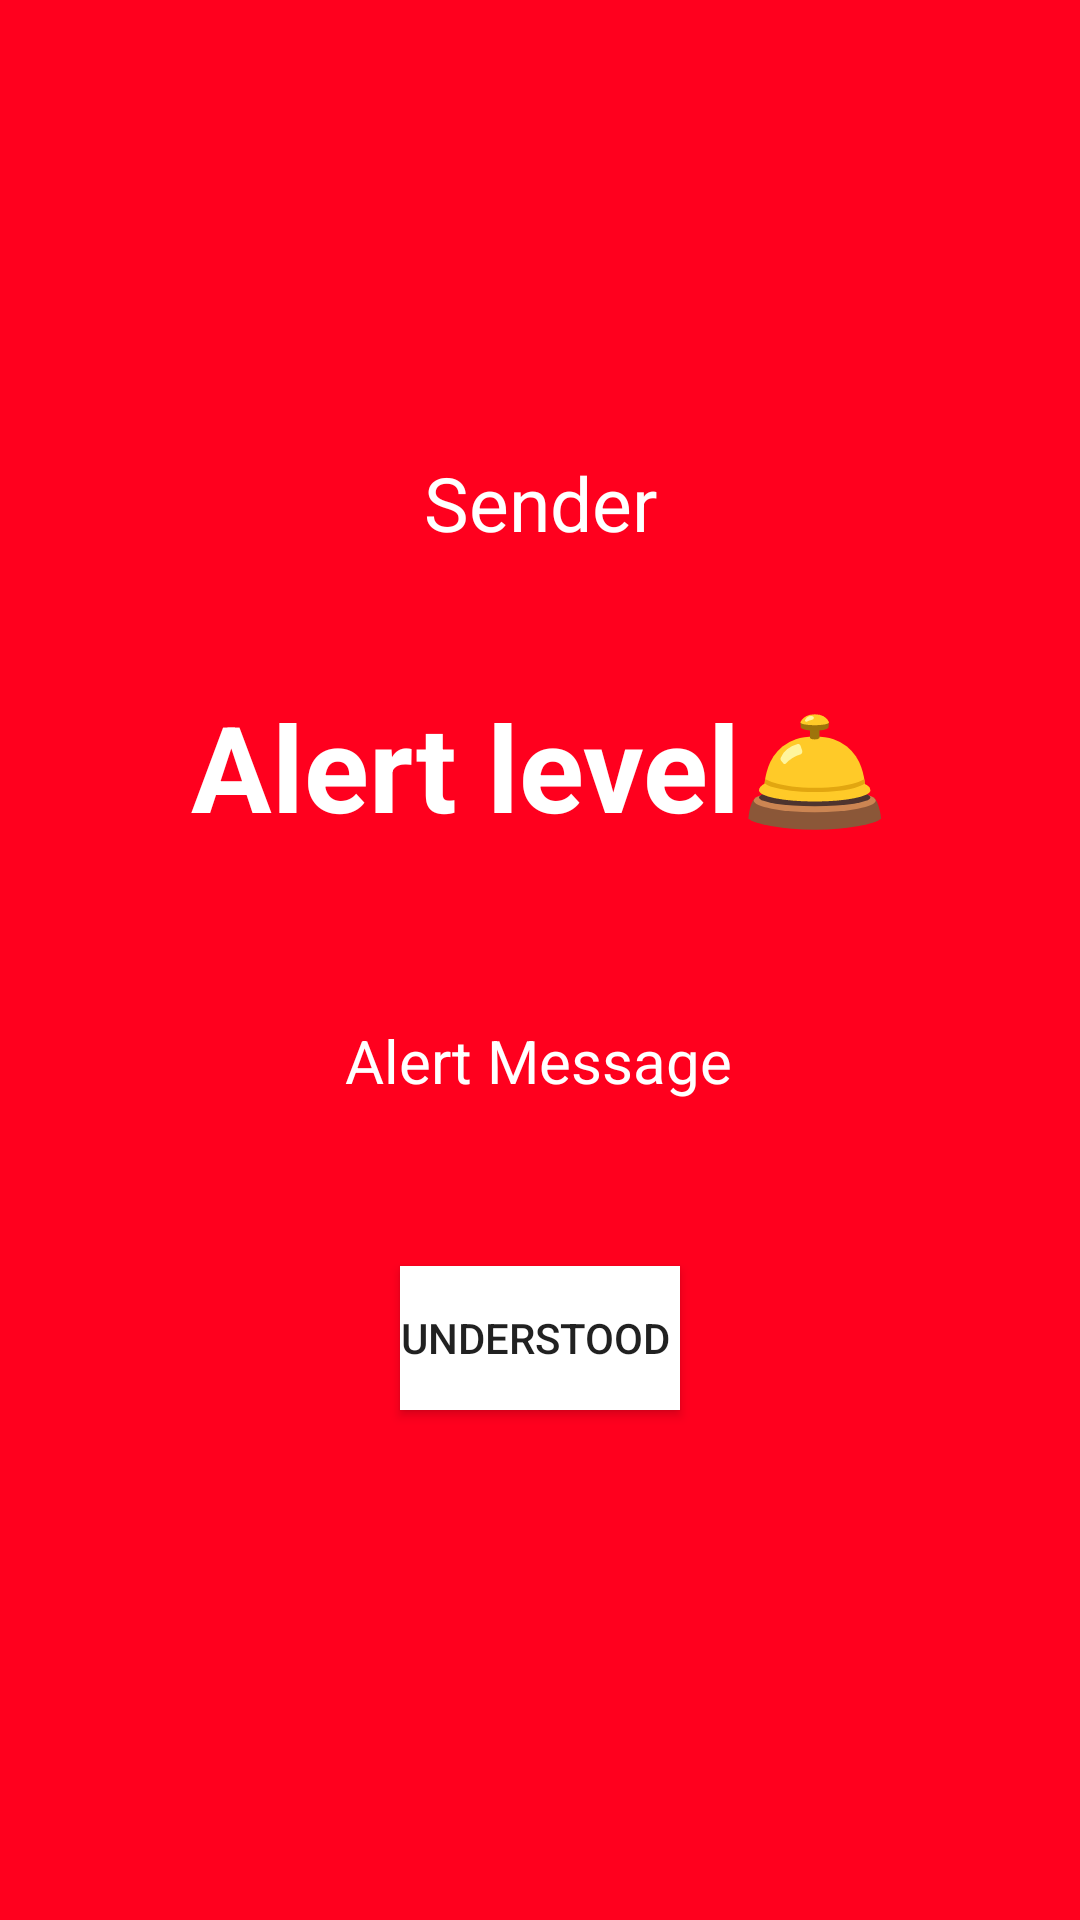

Write the Android layout XML for this screen, with the resource values it uses.
<!-- AndroidManifest.xml: application theme Theme.InCase -->
<!-- res/layout/activity_main2.xml -->
<?xml version="1.0" encoding="utf-8"?>
<androidx.constraintlayout.widget.ConstraintLayout xmlns:android="http://schemas.android.com/apk/res/android"
    xmlns:app="http://schemas.android.com/apk/res-auto"
    xmlns:tools="http://schemas.android.com/tools"
    android:layout_width="match_parent"
    android:layout_height="match_parent"
    android:background="#FF001E"
    tools:context=".ui.lockscreen.LockScreenActivity"
    android:id="@+id/mainLayout">

    <TextView
        android:id="@+id/alertLevel"
        android:layout_width="wrap_content"
        android:layout_height="wrap_content"
        android:gravity="center"
        android:text="Alert level🛎️️"
        android:textColor="@color/white"
        android:textSize="40dp"
        android:textStyle="bold"
        app:layout_constraintBottom_toBottomOf="parent"
        app:layout_constraintEnd_toEndOf="parent"
        app:layout_constraintStart_toStartOf="parent"
        app:layout_constraintTop_toTopOf="parent"
        app:layout_constraintVertical_bias="0.39" />

    <TextView
        android:id="@+id/senderName"
        android:layout_width="wrap_content"
        android:layout_height="wrap_content"
        android:text="Sender"
        android:textColor="@color/white"
        android:textSize="25dp"
        app:layout_constraintBottom_toTopOf="@+id/alertLevel"
        app:layout_constraintEnd_toEndOf="parent"
        app:layout_constraintStart_toStartOf="parent"
        app:layout_constraintTop_toTopOf="parent"
        app:layout_constraintVertical_bias="0.773" />

    <TextView
        android:id="@+id/alerttext"
        android:layout_width="wrap_content"
        android:layout_height="wrap_content"
        android:text="Alert Message"
        android:textColor="@color/white"
        android:textSize="20dp"
        app:layout_constraintBottom_toBottomOf="parent"
        app:layout_constraintEnd_toEndOf="parent"
        app:layout_constraintHorizontal_bias="0.498"
        app:layout_constraintStart_toStartOf="parent"
        app:layout_constraintTop_toBottomOf="@+id/alertLevel"
        app:layout_constraintVertical_bias="0.175" />

    <Button
        android:id="@+id/button"
        android:layout_width="wrap_content"
        android:layout_height="wrap_content"
        android:background="@color/white"
        android:text="Understood "
        app:layout_constraintBottom_toBottomOf="parent"
        app:layout_constraintEnd_toEndOf="parent"
        app:layout_constraintStart_toStartOf="parent"
        app:layout_constraintTop_toBottomOf="@+id/alerttext"
        app:layout_constraintVertical_bias="0.244" />

</androidx.constraintlayout.widget.ConstraintLayout>
<!-- resources referenced by this layout -->
<resources>
  <style name="Theme.InCase" parent="Theme.MaterialComponents.DayNight.DarkActionBar">
          
          <item name="colorPrimary">@color/purple_500</item>
          <item name="colorPrimaryVariant">@color/purple_700</item>
          <item name="colorOnPrimary">@color/white</item>
          
          <item name="colorSecondary">@color/teal_200</item>
          <item name="colorSecondaryVariant">@color/teal_700</item>
          <item name="colorOnSecondary">@color/black</item>
          
          <item name="android:statusBarColor">?attr/colorPrimaryVariant</item>
          
      </style>
  <!-- not gathered from this repository: default colours our renderer supplied (Android Studio template values) -->
  <color name="purple_500">#FF6200EE</color>
  <color name="purple_700">#FF3700B3</color>
  <color name="teal_200">#FF03DAC5</color>
  <color name="teal_700">#FF018786</color>
  <color name="black">#FF000000</color>
  <color name="white">#FFFFFFFF</color>
</resources>
